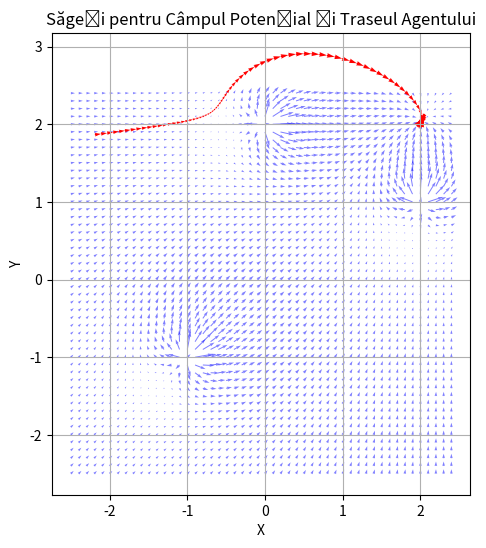

The matplotlib source for this figure:
import matplotlib.pyplot as plt
import numpy as np

# Funcție pentru calculul câmpului potențial total
def potential_field(X, Y, obstacles, destination, a1, a2):
    # Componenta atractivă către destinație
    psi = np.sqrt((X - destination[0])**2 + (Y - destination[1])**2)
    
    # Componentele repulsive de la obstacole
    fi = np.zeros_like(psi)
    for obstacle in obstacles:
        fi += a1 / (a2 + np.sqrt((X - obstacle[0])**2 + (Y - obstacle[1])**2))
    
    # Câmpul potențial total
    P = psi + fi
    return P

# Funcție pentru calculul comenzii aplicate sistemului
def calculate_command(current_position, obstacles, destination, a1, a2):
    attractive_force = (current_position - destination) / np.linalg.norm(current_position - destination)
    repulsive_force = np.zeros_like(current_position)
    for obstacle in obstacles:
        repulsive_force += ((current_position - obstacle) / np.linalg.norm(current_position - obstacle)) * (a1 / (a2 + np.linalg.norm(current_position - obstacle))**2)
    command = -attractive_force + repulsive_force
    return command

# Parametrii obstacolelor și destinației
obstacles = np.array([[-1, -1], [0, 2], [2, 1]])
destination = np.array([2, 2])

# Parametrii câmpului potențial
a1 = 1
a2 = 0.5

# Intervalul de valori pentru x și y
x_range = np.arange(-2.5, 2.5, 0.1)
y_range = np.arange(-2.5, 2.5, 0.1)
X, Y = np.meshgrid(x_range, y_range)

# Calculul câmpului potențial
Z = potential_field(X, Y, obstacles, destination, a1, a2)

# Calculul gradientului pentru a obține direcția
v, u = np.gradient(Z)

# Trasarea săgeților care indică direcția câmpului potențial
plt.figure(figsize=(8, 6))
plt.quiver(X, Y, -u, -v, color='blue', alpha=0.5)  # Săgețile pentru câmpul potențial

# Simularea mișcării agentului și trasearea traiectoriei
num_steps = 100
current_position = np.random.uniform(-2.5, 2.5, size=2)
trajectory = [current_position]
for _ in range(num_steps):
    command = calculate_command(current_position, obstacles, destination, a1, a2)
    current_position += command * 0.1  # 0.1 este un pas de timp arbitrar
    trajectory.append(current_position.copy())  # trebuie să adăugăm o copie a poziției curente

trajectory = np.array(trajectory)
trajectory = trajectory[1:]

# Trasarea traiectoriei ca săgeți roșii
plt.quiver(trajectory[:-1, 0], trajectory[:-1, 1], trajectory[1:, 0] - trajectory[:-1, 0], trajectory[1:, 1] - trajectory[:-1, 1], color='red', scale_units='xy', angles='xy', scale=1)

plt.xlabel('X')
plt.ylabel('Y')
plt.title('Săgeți pentru Câmpul Potențial și Traseul Agentului')
plt.grid(True)
plt.gca().set_aspect('equal', adjustable='box')
plt.show()
